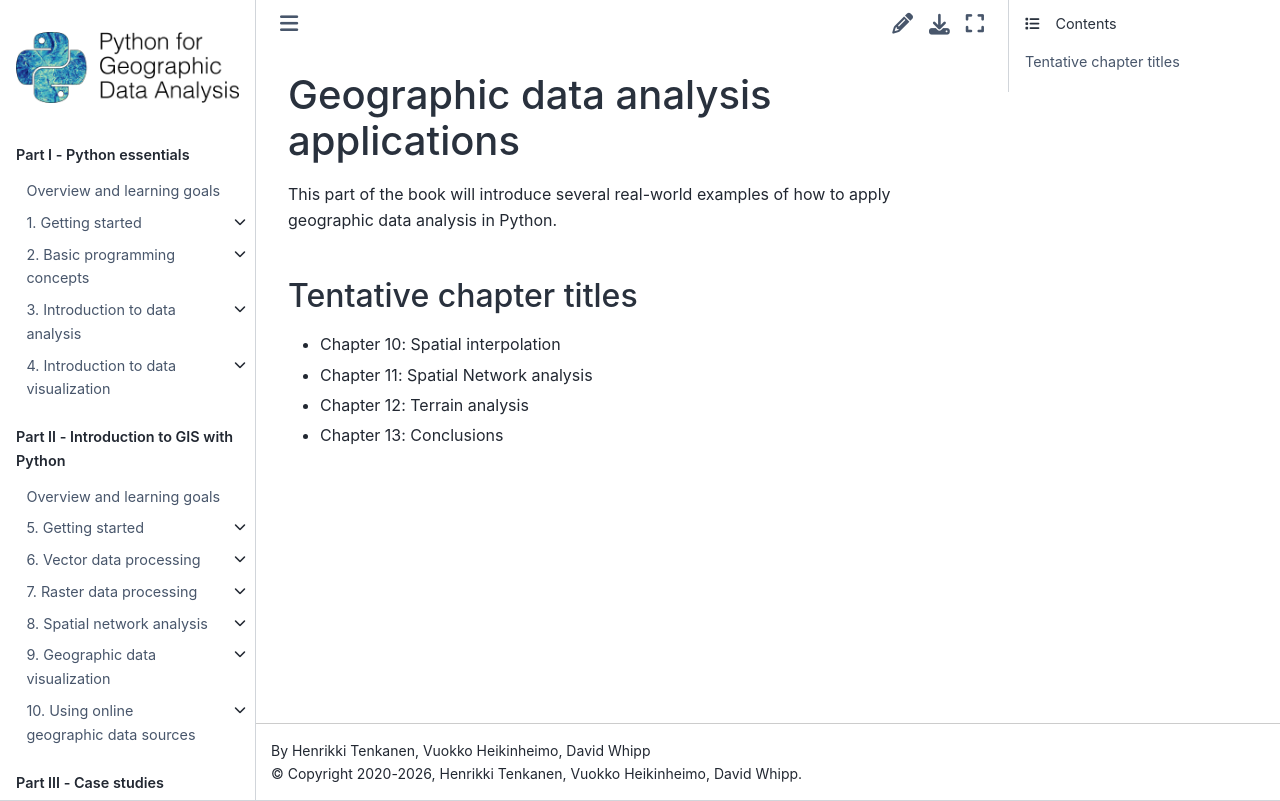

repository: Python-GIS-book/site · page: part3/old-index.html · generator: sphinx

Geographic data analysis applications
=====================================

This part of the book will introduce several real-world examples of how to apply geographic data analysis in Python.

Tentative chapter titles
------------------------

- Chapter 10: Spatial interpolation
- Chapter 11: Spatial Network analysis
- Chapter 12: Terrain analysis
- Chapter 13: Conclusions

..
    .. toctree::
        :maxdepth: 1
        :caption: Chapters in this part:

        chapter-10/index
        chapter-11/index
        chapter-12/index
        chapter-13/index
